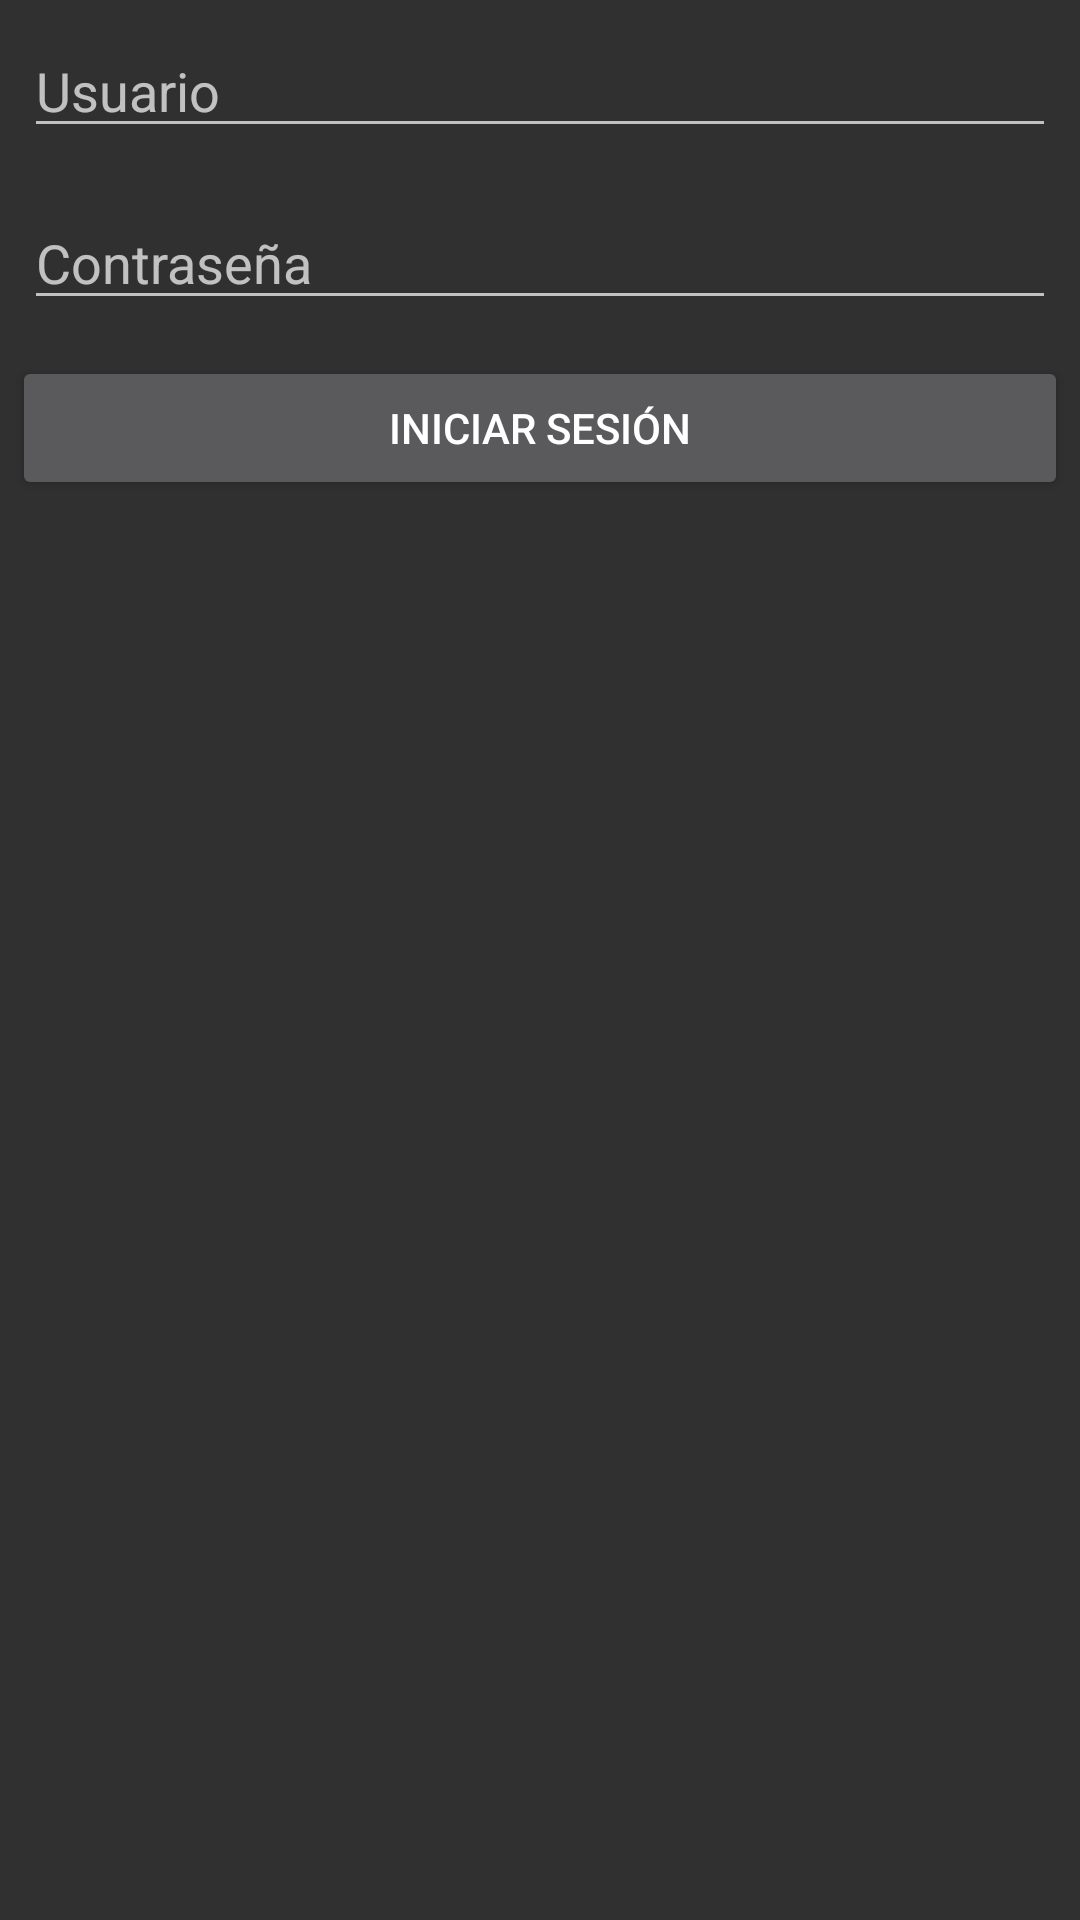

Reconstruct the res/layout file that produces this screen, plus the resources it refers to.
<!-- AndroidManifest.xml: application theme Theme.AppCompat -->
<!-- res/layout/login_dialog.xml -->
<?xml version="1.0" encoding="utf-8"?>
<LinearLayout xmlns:android="http://schemas.android.com/apk/res/android"
    android:layout_width="match_parent"
    android:layout_height="match_parent"
    android:orientation="vertical">

    <EditText
        android:layout_width="match_parent"
        android:layout_height="wrap_content"
        android:layout_margin="@dimen/marginEditText"
        android:hint="Usuario"
        android:id="@+id/nameEdit"
        />

    <EditText
        android:layout_width="match_parent"
        android:layout_height="wrap_content"
        android:layout_margin="@dimen/marginEditText"
        android:hint="Contraseña"
        android:inputType="textPassword"
        android:id="@+id/passwordEdit"
        />

    <Button
        android:layout_width="match_parent"
        android:layout_height="wrap_content"
        android:layout_margin="@dimen/marginButtonSignUp"
        android:text="INICIAR SESIÓN"
        android:id="@+id/login"
        />

</LinearLayout>
<!-- resources referenced by this layout -->
<resources>
  <dimen name="marginButtonSignUp">4dp</dimen>
  <dimen name="marginEditText">8dp</dimen>
</resources>
